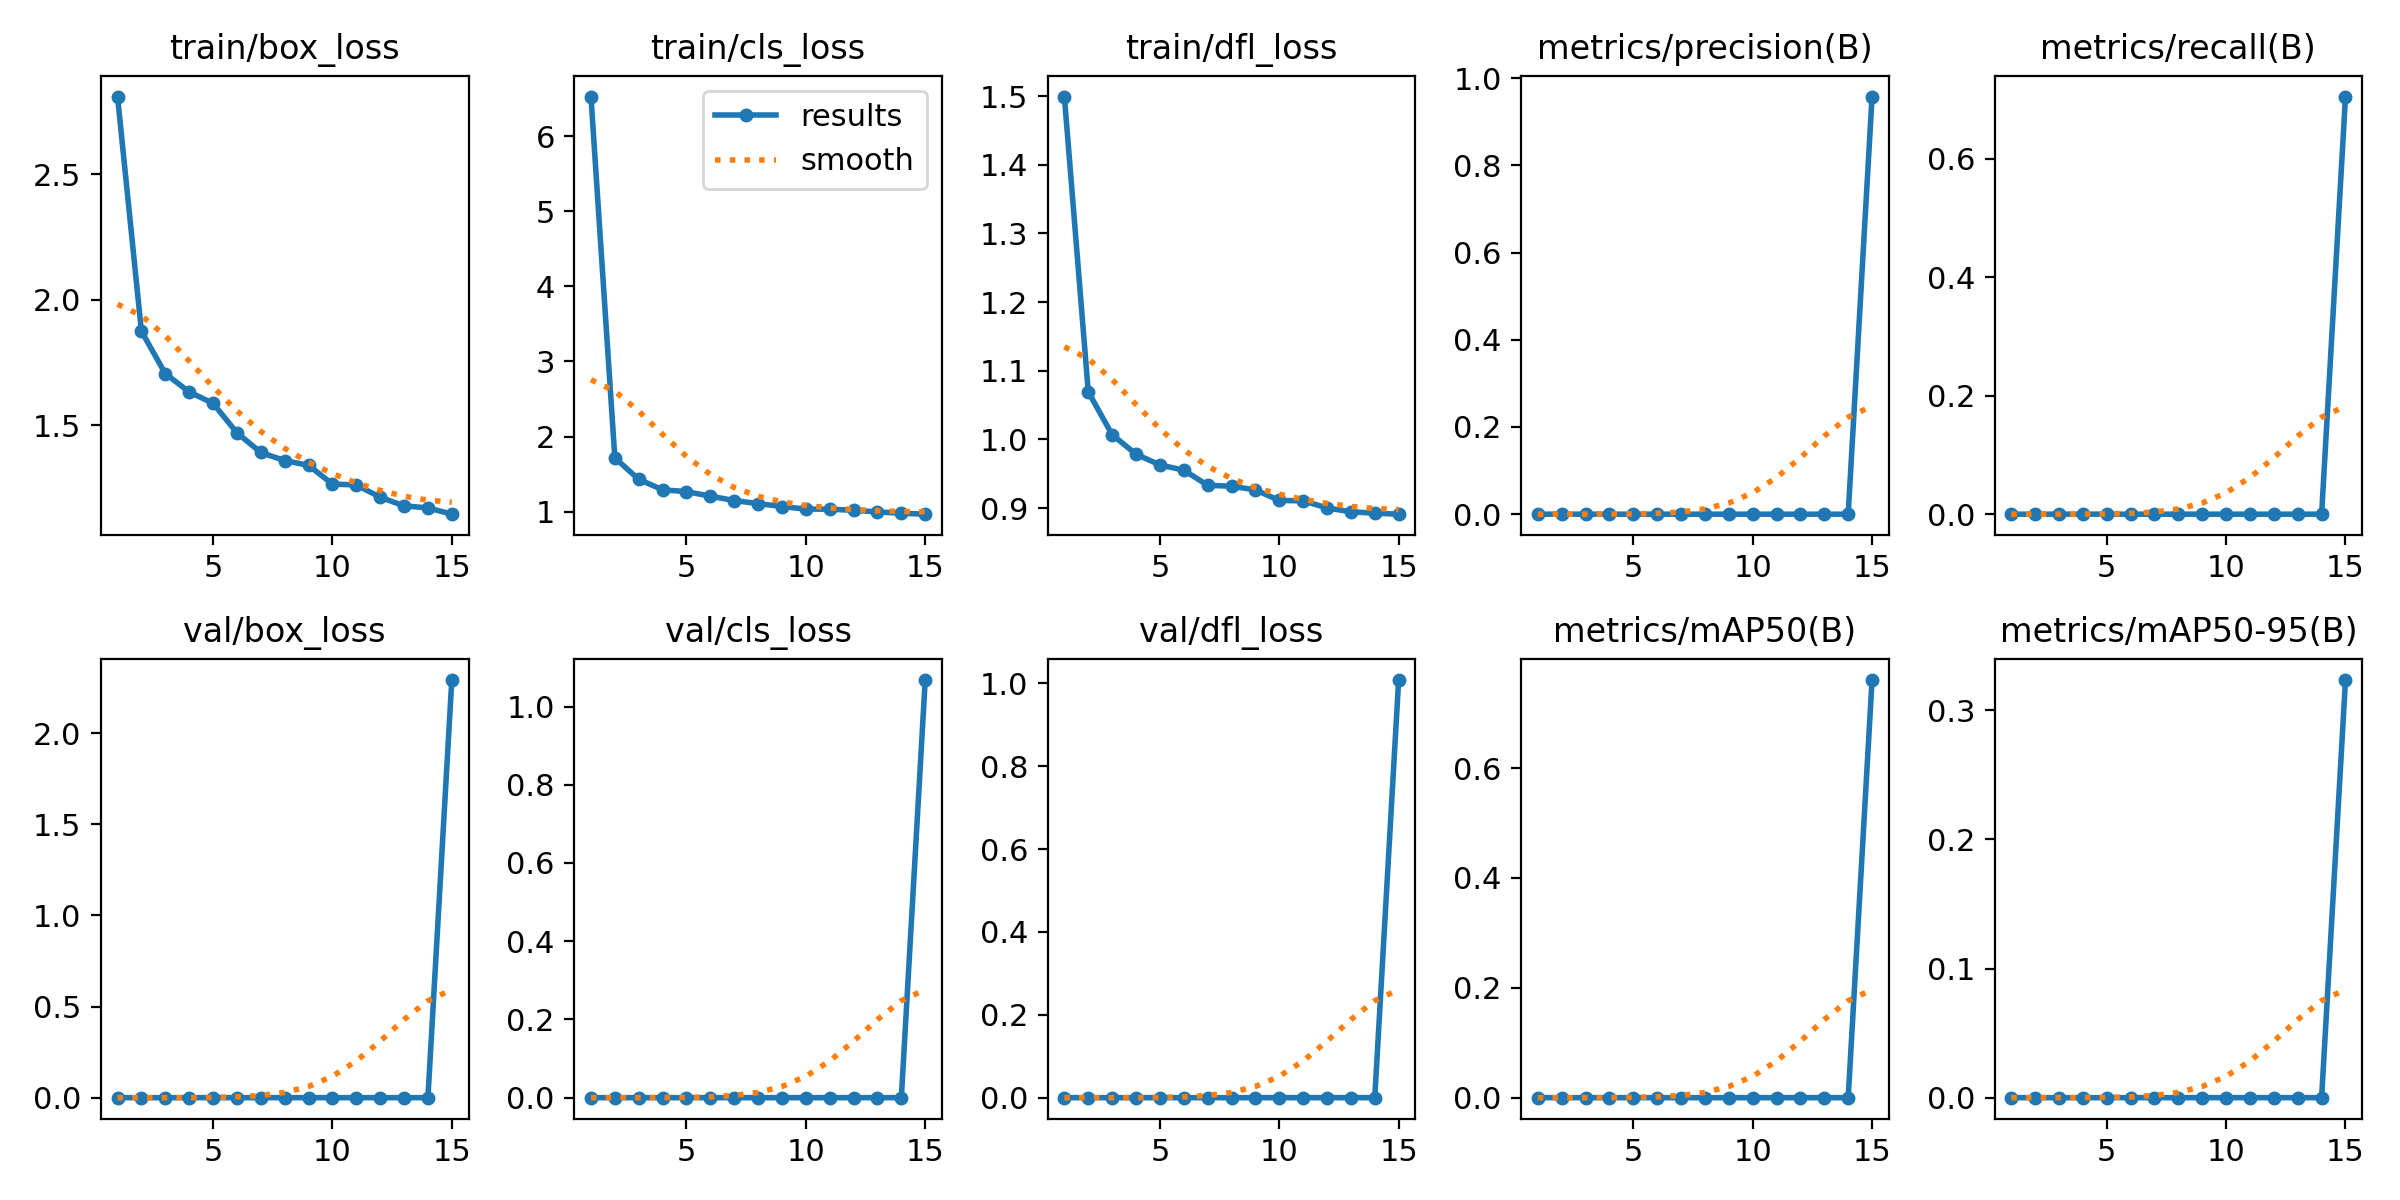

The table this chart was drawn from, first rows:
epoch, train/box_loss, train/cls_loss, train/dfl_loss, metrics/precision(B), metrics/recall(B), metrics/mAP50(B), metrics/mAP50-95(B), val/box_loss, val/cls_loss, val/dfl_loss, lr/pg0, lr/pg1, lr/pg2
1, 2.809, 6.53, 1.499, 0, 0, 0, 0, 0, 0, 0, 0.0006653, 0.0006653, 0.0006653
2, 1.874, 1.716, 1.069, 0, 0, 0, 0, 0, 0, 0, 0.001244, 0.001244, 0.001244
3, 1.705, 1.43, 1.007, 0, 0, 0, 0, 0, 0, 0, 0.001735, 0.001735, 0.001735
4, 1.632, 1.29, 0.9786, 0, 0, 0, 0, 0, 0, 0, 0.001604, 0.001604, 0.001604
5, 1.587, 1.266, 0.9629, 0, 0, 0, 0, 0, 0, 0, 0.001472, 0.001472, 0.001472
6, 1.469, 1.205, 0.9553, 0, 0, 0, 0, 0, 0, 0, 0.00134, 0.00134, 0.00134
7, 1.391, 1.147, 0.9334, 0, 0, 0, 0, 0, 0, 0, 0.001208, 0.001208, 0.001208
8, 1.359, 1.107, 0.9319, 0, 0, 0, 0, 0, 0, 0, 0.001076, 0.001076, 0.001076
9, 1.34, 1.067, 0.9267, 0, 0, 0, 0, 0, 0, 0, 0.000944, 0.000944, 0.000944
10, 1.265, 1.033, 0.9112, 0, 0, 0, 0, 0, 0, 0, 0.000812, 0.000812, 0.000812
11, 1.261, 1.032, 0.9107, 0, 0, 0, 0, 0, 0, 0, 0.00068, 0.00068, 0.00068
12, 1.213, 1.017, 0.9003, 0, 0, 0, 0, 0, 0, 0, 0.000548, 0.000548, 0.000548
13, 1.178, 0.9957, 0.8947, 0, 0, 0, 0, 0, 0, 0, 0.000416, 0.000416, 0.000416
14, 1.17, 0.9779, 0.8927, 0, 0, 0, 0, 0, 0, 0, 0.000284, 0.000284, 0.000284
15, 1.145, 0.9655, 0.8912, 0.9577, 0.7054, 0.7602, 0.3234, 2.291, 1.068, 1.008, 0.000152, 0.000152, 0.000152
